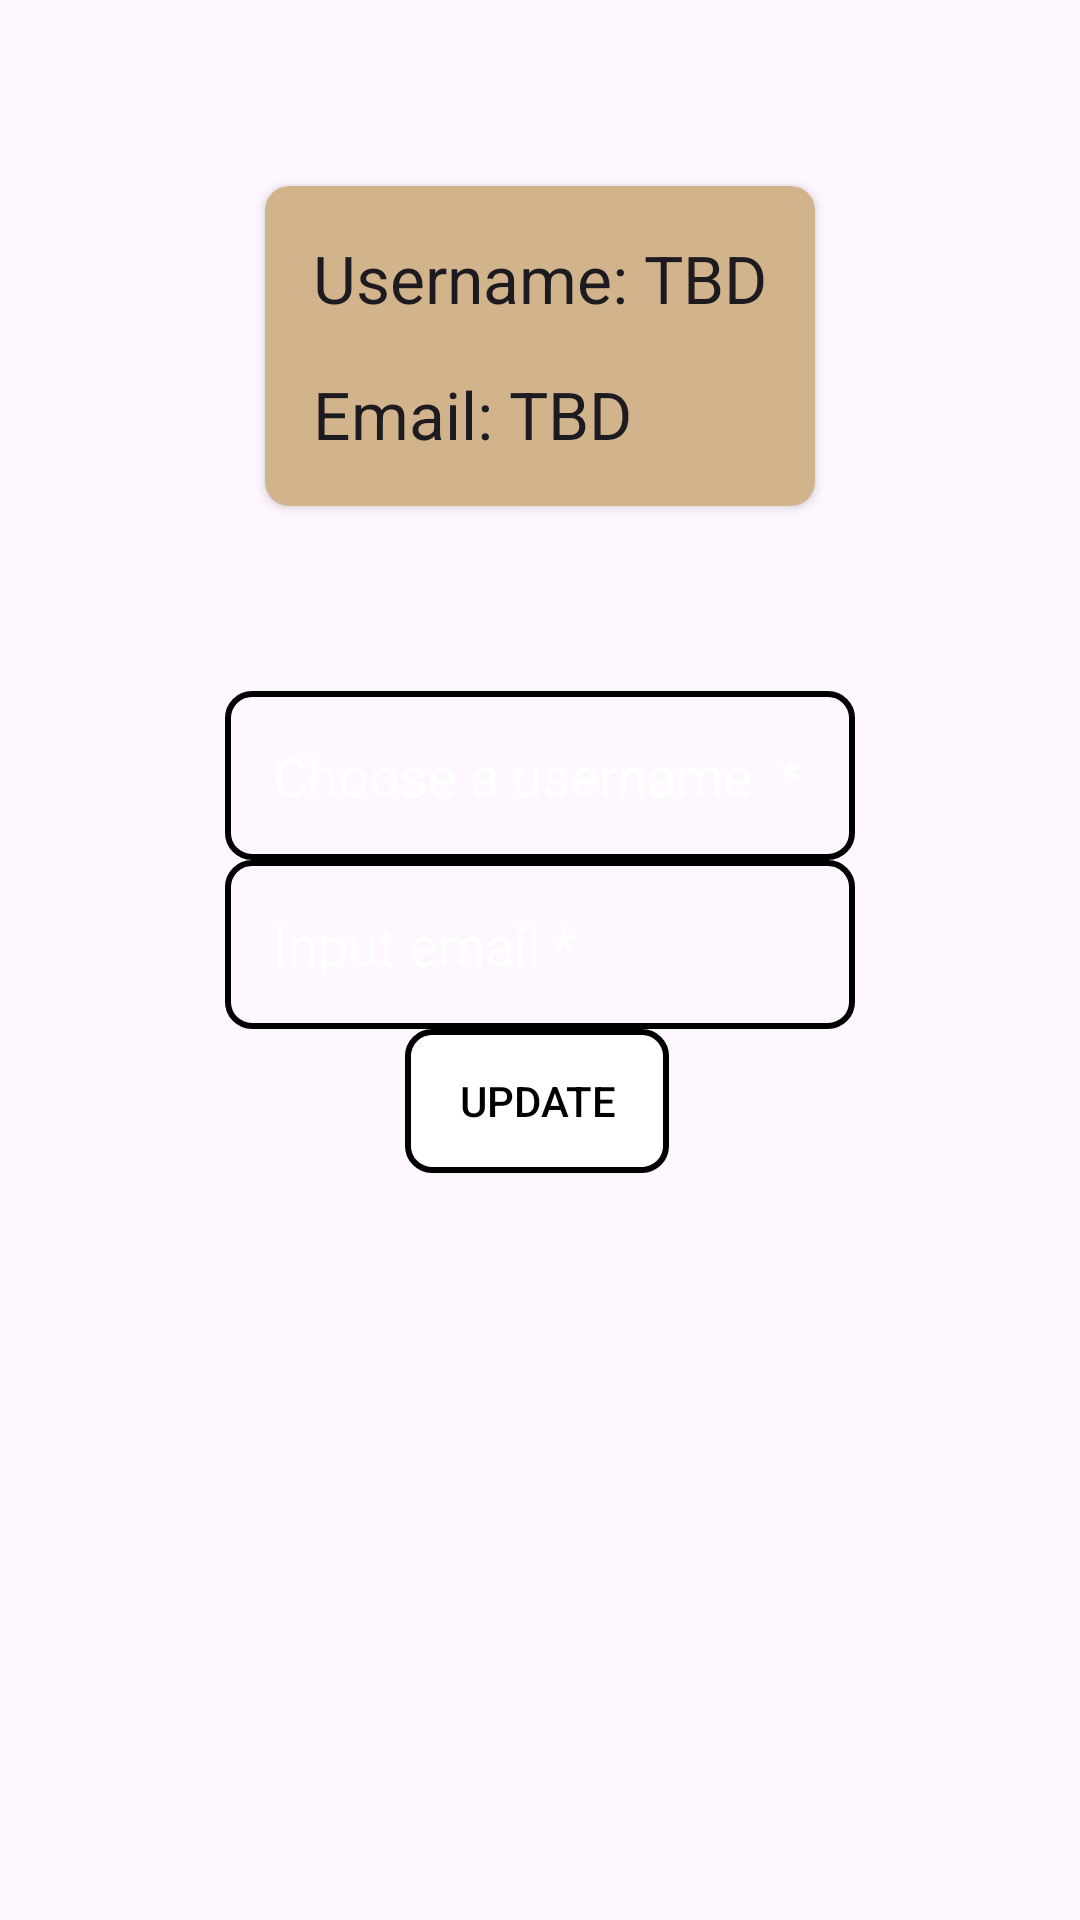

Reconstruct the res/layout file that produces this screen, plus the resources it refers to.
<!-- AndroidManifest.xml: application theme Theme.TextbookShare -->
<!-- res/layout/fragment_profile.xml -->
<?xml version="1.0" encoding="utf-8"?>
<androidx.constraintlayout.widget.ConstraintLayout xmlns:android="http://schemas.android.com/apk/res/android"
    xmlns:app="http://schemas.android.com/apk/res-auto"
    xmlns:tools="http://schemas.android.com/tools"
    android:layout_width="wrap_content"
    android:layout_height="wrap_content"
    tools:context=".view.ProfileFragment"
    android:background="@drawable/bg_addbook"
    >

        <androidx.cardview.widget.CardView
            android:layout_width="wrap_content"
            android:layout_height="wrap_content"
            android:layout_marginTop="16dp"
            app:cardBackgroundColor="@color/tan"
            app:cardCornerRadius="8dp"
            app:layout_constraintBottom_toTopOf="@+id/linearLayout"
            app:layout_constraintEnd_toEndOf="parent"
            app:layout_constraintStart_toStartOf="parent"
            app:layout_constraintTop_toTopOf="parent">

            <LinearLayout
                android:layout_width="wrap_content"
                android:layout_height="wrap_content"
                android:orientation="vertical"
                android:padding="16dp">

                <TextView
                    android:id="@+id/usernameDisplay"
                    android:layout_width="wrap_content"
                    android:layout_height="wrap_content"
                    android:text="Username: TBD"
                    android:textAppearance="?android:textAppearanceLarge" />

                <TextView
                    android:id="@+id/emailDisplay"
                    android:layout_width="wrap_content"
                    android:layout_height="wrap_content"
                    android:text="Email: TBD"
                    android:textAppearance="?android:textAppearanceLarge"
                    android:layout_marginTop="16dp" />
            </LinearLayout>
        </androidx.cardview.widget.CardView>

        <LinearLayout
            android:id="@+id/linearLayout"
            android:layout_width="wrap_content"
            android:layout_height="wrap_content"
            android:orientation="vertical"
            android:padding="16dp"
            app:layout_constraintBottom_toBottomOf="parent"
            app:layout_constraintEnd_toEndOf="parent"
            app:layout_constraintStart_toStartOf="parent"
            app:layout_constraintTop_toTopOf="parent">


            <EditText
                android:id="@+id/username"
                android:layout_width="wrap_content"
                android:layout_height="wrap_content"
                android:layout_weight="1"
                android:hint="Choose a username  *"
                android:inputType="text"
                android:background="@drawable/edittext_outline"
                android:ems="10"
                android:padding="16dp"
                android:textColor="#fff"
                android:textColorHint="#fff"/>

            <EditText
                android:id="@+id/email"
                android:layout_width="wrap_content"
                android:layout_height="wrap_content"
                android:layout_weight="1"
                android:ems="10"
                android:hint="Input email *"
                android:inputType="text|textEmailAddress"
                android:background="@drawable/edittext_outline"
                android:padding="16dp"
                android:textColor="#fff"
                android:textColorHint="#fff"
                />

            <Button
                android:id="@+id/profileUpdateBtn"
                android:layout_width="wrap_content"
                android:layout_height="wrap_content"
                android:layout_marginStart="60dp"
                android:layout_weight="1"
                android:text="Update"
                android:background="@drawable/outlinebtn"
                android:textColor="#000000"
                />

            <TextView
                android:id="@+id/error"
                android:layout_width="match_parent"
                android:layout_height="match_parent"
                android:layout_weight="1" />

        </LinearLayout>
    </androidx.constraintlayout.widget.ConstraintLayout>
<!-- resources referenced by this layout -->
<resources>
  <color name="tan">#D2B48C</color>
  <!-- drawable edittext_outline (drawable) -->
  <shape xmlns:android="http://schemas.android.com/apk/res/android">
      <stroke android:width="2dp" android:color="#000" />
      <corners android:radius="8dp" />
      <padding android:left="5dp" android:right="5dp" />
  </shape>
  <!-- drawable outlinebtn (drawable) -->
  <layer-list xmlns:android="http://schemas.android.com/apk/res/android">
      <item>
          
          <shape android:shape="rectangle">
              <solid android:color="@android:color/transparent" /> 
              <stroke android:color="#000000" android:width="2dp" /> 
              <corners android:radius="8dp" /> 
          </shape>
      </item>
      <item android:left="2dp" android:right="2dp" android:top="2dp" android:bottom="2dp">
          
          <shape android:shape="rectangle">
              <solid android:color="#FFFFFF" /> 
              <corners android:radius="8dp" /> 
          </shape>
      </item>
  </layer-list>
  <style name="Theme.TextbookShare" parent="Base.Theme.TextbookShare" />
  <style name="Base.Theme.TextbookShare" parent="Theme.Material3.DayNight.NoActionBar">
          
          
      </style>
</resources>
